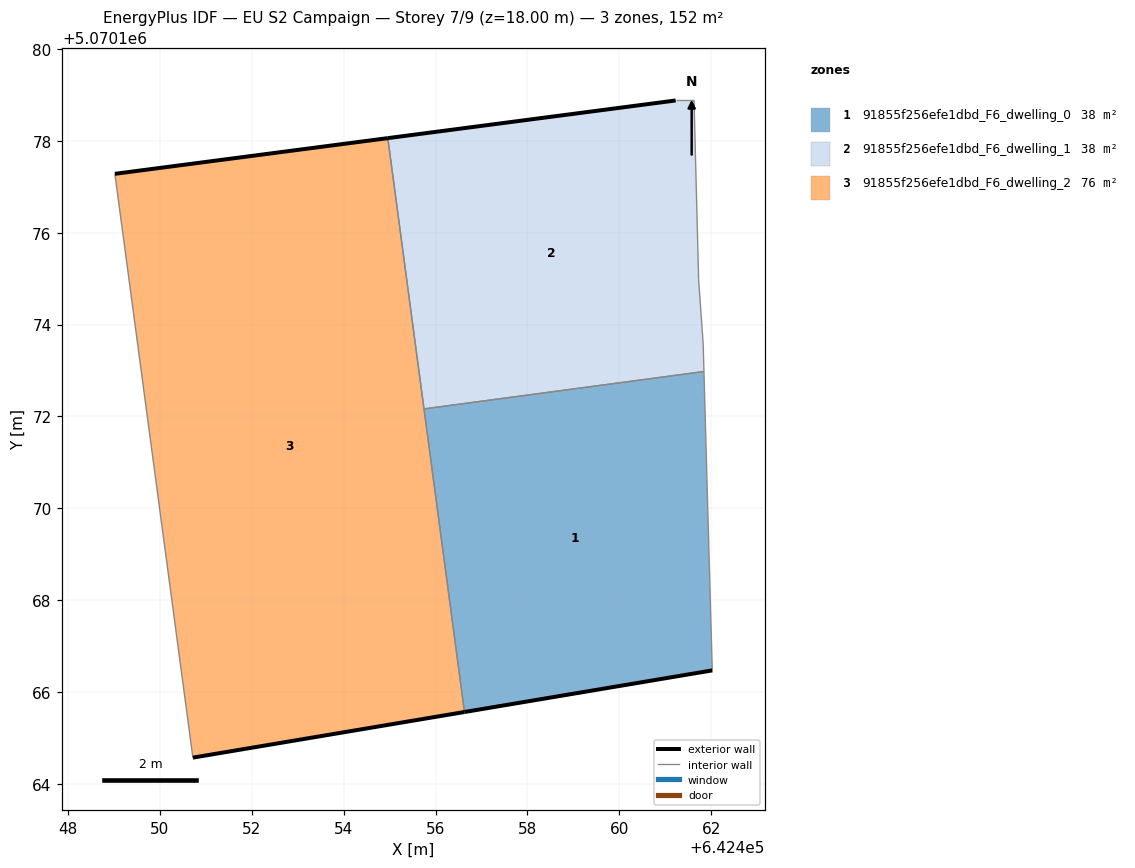
=== STOREY PLAN SPEC (per zone: floor XY polygon, exterior-wall plan segments, windows/doors) ===
zone 1: 91855f256efe1dbd_F6_dwelling_0  (38.1 m²)
  floor: (642462.03, 5070166.47) (642461.84, 5070172.98) (642455.75, 5070172.16) (642456.63, 5070165.57)
  exterior wall: (642462.03, 5070166.47) – (642456.63, 5070165.57)  [5.5 m]
  interior walls: 3
zone 2: 91855f256efe1dbd_F6_dwelling_1  (38.1 m²)
  floor: (642461.84, 5070172.98) (642461.83, 5070173.58) (642461.73, 5070174.98) (642461.63, 5070178.88) (642461.23, 5070178.88) (642454.96, 5070178.06) (642455.75, 5070172.16)
  exterior wall: (642454.96, 5070178.06) – (642461.23, 5070178.88)  [6.3 m]
  interior walls: 6
zone 3: 91855f256efe1dbd_F6_dwelling_2  (76.2 m²)
  floor: (642456.63, 5070165.57) (642454.96, 5070178.06) (642449.02, 5070177.28) (642450.72, 5070164.57)
  exterior wall: (642456.63, 5070165.57) – (642450.72, 5070164.57)  [6.0 m]
  exterior wall: (642449.02, 5070177.28) – (642454.96, 5070178.06)  [6.0 m]
  interior walls: 3

=== DERIVED (storey summary) ===
Building: EU S2 Campaign
Storey: 7 of 9  (floor level z = 18.00 m)
Storey gross floor area: 152.4 m²
Zones on this storey: 3
  - 91855f256efe1dbd_F6_dwelling_0: floor 38.1 m²; exterior wall 5.5 m (16.4 m²); WWR 0.0%
  - 91855f256efe1dbd_F6_dwelling_1: floor 38.1 m²; exterior wall 6.3 m (19.0 m²); WWR 0.0%
  - 91855f256efe1dbd_F6_dwelling_2: floor 76.2 m²; exterior wall 12.0 m (36.0 m²); WWR 0.0%
Zone adjacency (shared interzone walls):
  - 91855f256efe1dbd_F6_dwelling_0 ↔ 91855f256efe1dbd_F6_dwelling_1
  - 91855f256efe1dbd_F6_dwelling_0 ↔ 91855f256efe1dbd_F6_dwelling_2
  - 91855f256efe1dbd_F6_dwelling_1 ↔ 91855f256efe1dbd_F6_dwelling_2